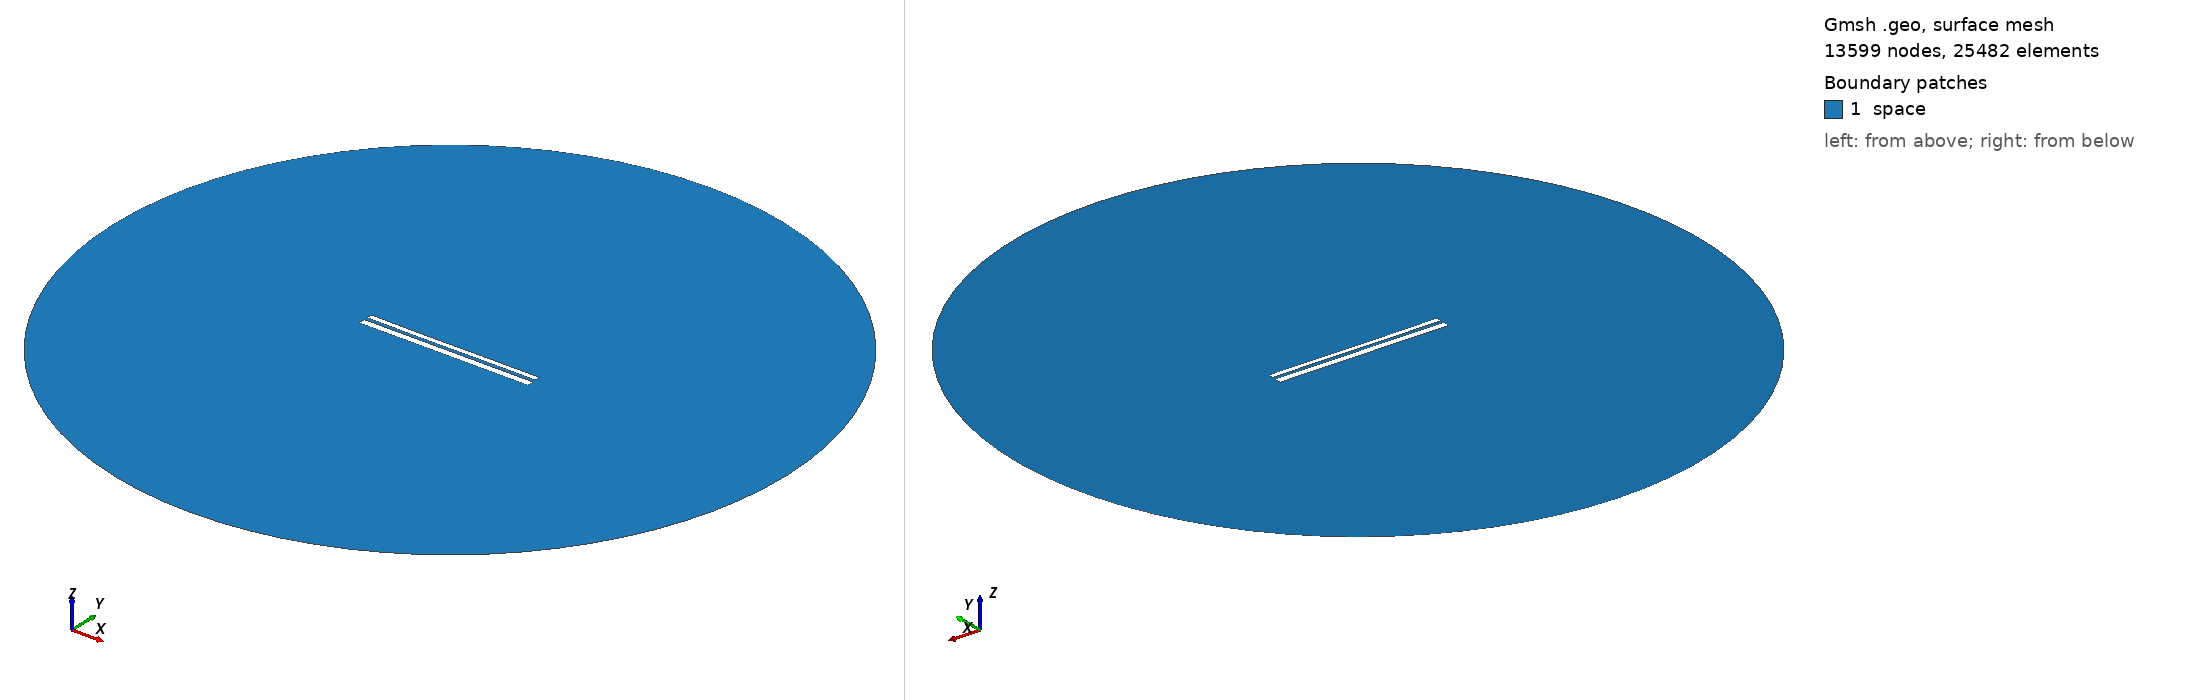

Gmsh geometry script, surface-meshed: 13599 nodes, 25482 surface elements. Boundary patches (legend numbers): 1 space. Left view from above one corner, right view from below the opposite corner. Legend entries are the model's physical surfaces. The drawing asked Gmsh for element sizes between 1% and 20% of the model's largest extent; the script's own settings can give other sizes.

=== 10158.geo (drawn) ===
//---------------------------------------
// Geometry kernel
//---------------------------------------

SetFactory("OpenCASCADE");



//---------------------------------------
// Parameters of the geometry
//---------------------------------------

// Overetch of the upper plate
overetch = 0.375;

// Distance between the plates
distance = 1.75;

// Discretization over the x axis (for the deformation)
nx = 50; 

// Length of the plate
L = 100 - overetch; 

// Number of modes
n = 4; 

// 1st mode coefficient
coeff(1) = -0.075;
beta(1) = 0.596864 * 3.1415926535 / L;

// 2nd mode coefficient
coeff(2) = -0.075;
beta(2) = 1.49418 * 3.1415926535 / L;

// 3rd mode coefficient
coeff(3) = -0.075;
beta(3) = 2.50025 * 3.1415926535 / L;

// 4th mode coefficient
coeff(4) = 0.0;
beta(4) = 3.49999 * 3.1415926535 / L;



//---------------------------------------
// Upper plate (deformed rectangle)
//---------------------------------------

// Coordiantes of the upper plate
xmin = -50;
xmax = 50 - overetch;

// Height of the upper plate
yheight = 4 - 2 * overetch;

// Indexes of the points
UpperID[] = {};
LowerID[] = {};
LeftID[] = {};
RightID[] = {};

// Point index
p = 1;

// Horizontal edges
For i In {1:nx}
    x = xmin + (i-1)*(xmax - xmin)/(nx-1);

    y_bottom = distance / 2 + overetch;
    For j In {1:n}
        C = (Cosh(beta(j)*L) + Cos(beta(j)*L)) / (Sinh(beta(j)*L) + Sin(beta(j)*L));
        y_bottom  = y_bottom + coeff(j) * (Cosh(beta(j)*(x+50)) - Cos(beta(j)*(x+50)) - C * (Sinh(beta(j)*(x+50)) - Sin(beta(j)*(x+50))));
    EndFor

    y_top = y_bottom + yheight;

    Point(p) = {x, y_top, 0, 1.0};
    UpperID[i] = p;
    p = p + 1;

    Point(p) = {x, y_bottom, 0, 1.0};
    LowerID[i] = p;
    p = p + 1;
EndFor

// Create point lists
UpperPts[] = {}; LowerPts[] = {};
For i In {1:nx}
  UpperPts[] += {UpperID[i]};
  LowerPts[] += {LowerID[i]};
EndFor

// Build splines
Spline(1) = {UpperPts[]};
Spline(2) = {LowerPts[]};
Line(3) = {LowerPts[nx-1], UpperPts[nx-1]};
Line(4) = {LowerPts[0], UpperPts[0]};

// Build the plane surface
Curve Loop(1) = {2, 3, -1, -4};
Plane Surface(1) = {1};



//---------------------------------------
// Lower plate (rectangle)
//---------------------------------------

// Vertices
Point(1001) = {-50, -1, 0, 1.0};
Point(1002) = { 50, -1, 0, 1.0};
Point(1003) = { 50,  -5, 0, 1.0};
Point(1004) = {-50,  -5, 0, 1.0};

// Edges
Line(5) = {1001, 1002};
Line(6) = {1002, 1003};
Line(7) = {1003, 1004};
Line(8) = {1004, 1001};

// Plane surface
Line Loop(2) = {5, 6, 7, 8};
Plane Surface(2) = {2}; 



//---------------------------------------
// Outer (fictious) boundary
//---------------------------------------

// Points
Point(1005) = {0, 0, 0};       // Center
Point(1006) = {200, 0, 0};     // Start point
Point(1007) = {0, 200, 0};     // 90 degrees
Point(1008) = {-200, 0, 0};    // 180 degrees
Point(1009) = {0, -200, 0};    // 270 degrees

// Circle arcs (each needs start, center, end)
Circle(9) = {1006, 1005, 1007};
Circle(10) = {1007, 1005, 1008};
Circle(11) = {1008, 1005, 1009};
Circle(12) = {1009, 1005, 1006};

// Plane surface for the entire domain
Curve Loop(3) = {9, 10, 11, 12};
Surface(3) = {3};

// Subtract the plates from the whole domain to obtain the actual domain where we want to solve the equations
BooleanDifference{ Surface{3}; Delete; }{ Surface{1}; Surface{2}; Delete; }




//---------------------------------------
// Transfinite Lines/Curves
//---------------------------------------

// Set the number of points on the boundaries
r = 7;

// Plates
Transfinite Curve {1, 2} = 50*r Using Progression 1;
Transfinite Curve {3, 4} = 2*r Using Progression 1;
Transfinite Line {5, 7} = 50*r Using Progression 1;
Transfinite Line {6, 8} = 2*r Using Progression 1;

// Outer boundary
Transfinite Line {9, 10, 11, 12} = 20 Using Progression 1;



//---------------------------------------
// Physical groups
//---------------------------------------                

// Physical curves (boundaries)
Physical Line("force_segment", 10) = {2};
Physical Line("upper_plate", 11) = {1, 3, 4};
Physical Line("lower_plate", 12) = {5, 6, 7, 8};
Physical Line("boundary", 20) = {9, 10, 11, 12};

// Physical Surfaces
Physical Surface("space", 30) = {3};



//---------------------------------------
// 6. Generate the Mesh
//---------------------------------------

// 2D mesh generation
Mesh 2;
